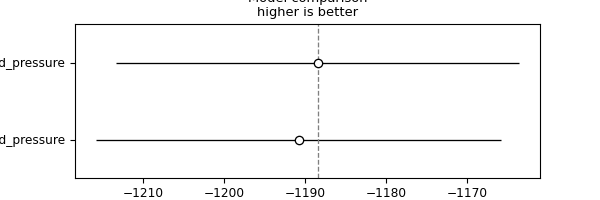

Values plotted in this chart, from the file beside it:
, rank, elpd_loo, p_loo, elpd_diff, weight, se, dse, warning, scale
economic_trend_pressure, 0, -1188, 6.616, 0.0, 1, 24.86, 0.0, False, log
economic_atd_trend_pressure, 1, -1191, 6.431, 2.354, 1.3322676295501878e-15, 24.99, 2.134, False, log
